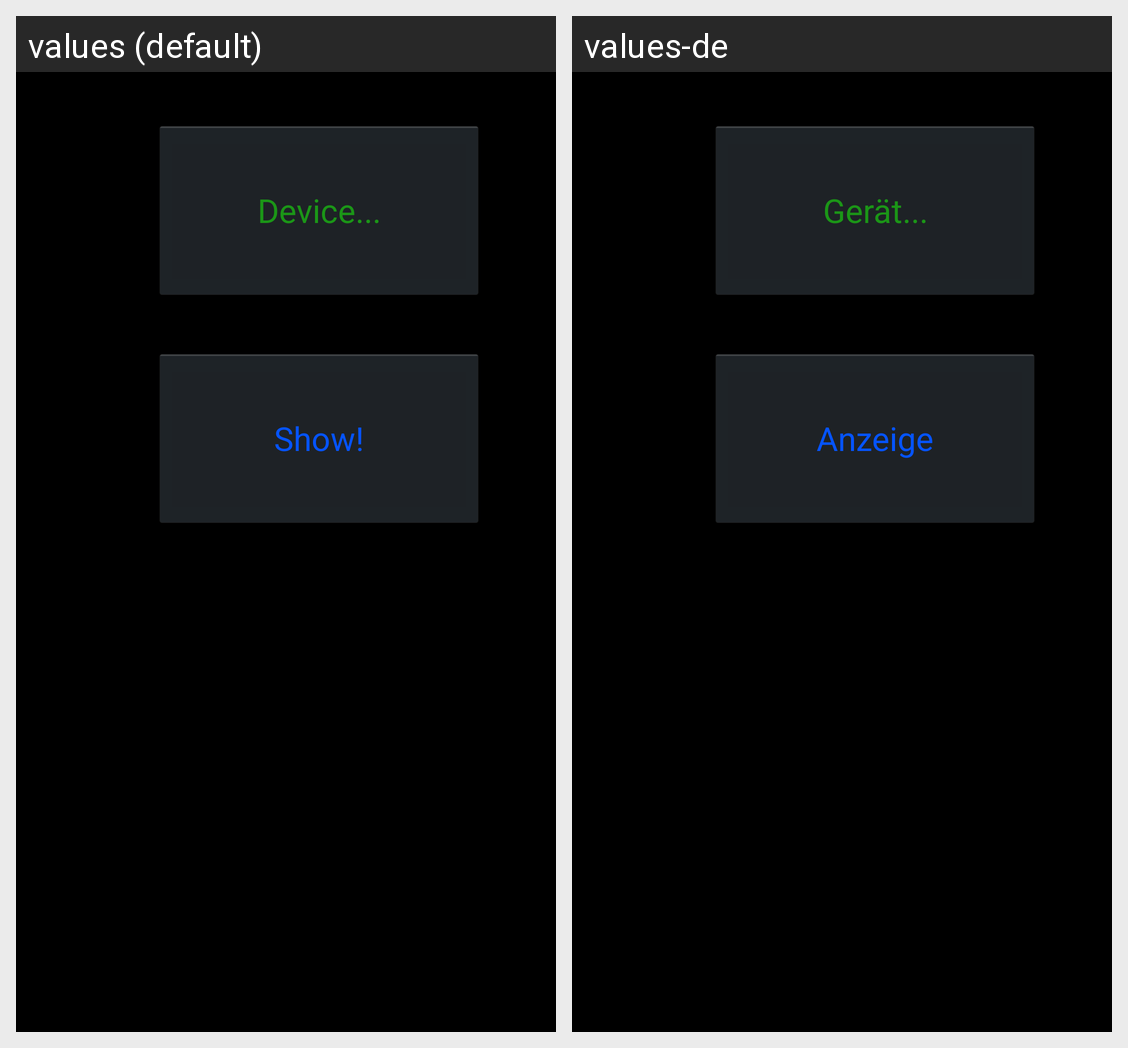

The Android screen above is rendered under two locales of the same app. Produce the string resources it draws, with the default and per-locale values.
Android screen res/layout/fragment_log_protocol_big.xml rendered under 2 locales, left to right: values (default), values-de. Device: Nexus 5 (rendered at 1080×1920; each locale shown at half size, 540×960, under a caption strip naming it); theme AppDarkTheme.
Strings drawn on this screen, with the default value and each locale's value (text and hints the layout hard-codes, and strings that could not be matched under every locale, appear in the picture but are not listed):

graphlog_change_drive_button
  values: Device...
  values-de: Gerät...

graphlog_do_view
  values: Show!
  values-de: Anzeige
